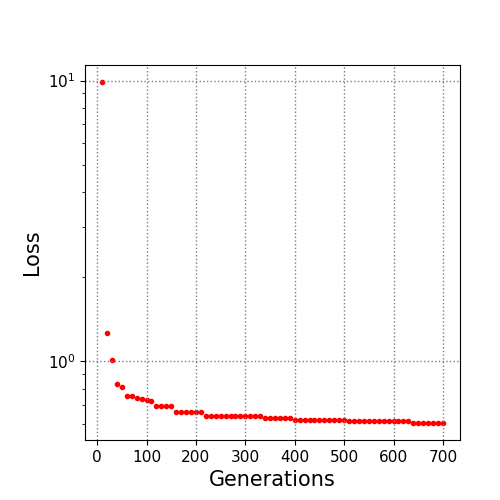

Data behind this chart, as committed beside it:
10.0, 9.885884
20.0, 1.259
30.0, 1.014
40.0, 0.8332
50.0, 0.8077
60.0, 0.755
70.0, 0.755
80.0, 0.7415
90.0, 0.7355
100.0, 0.7302
110.0, 0.7247
120.0, 0.695
130.0, 0.6926
140.0, 0.6926
150.0, 0.6926
160.0, 0.6615
170.0, 0.6615
180.0, 0.6615
190.0, 0.6615
200.0, 0.6615
210.0, 0.6615
220.0, 0.6374
230.0, 0.6374
240.0, 0.6374
250.0, 0.6374
260.0, 0.6374
270.0, 0.6372
280.0, 0.6371
290.0, 0.6371
300.0, 0.6371
310.0, 0.6371
320.0, 0.6371
330.0, 0.6371
340.0, 0.629
350.0, 0.629
360.0, 0.6285
370.0, 0.6285
380.0, 0.6285
390.0, 0.6285
400.0, 0.62
410.0, 0.6196
420.0, 0.6185
430.0, 0.6185
440.0, 0.6185
450.0, 0.6159
460.0, 0.6159
470.0, 0.6159
480.0, 0.6159
490.0, 0.6159
500.0, 0.6159
510.0, 0.6152
520.0, 0.6152
530.0, 0.6152
540.0, 0.6152
550.0, 0.6152
560.0, 0.6152
570.0, 0.6152
580.0, 0.6152
590.0, 0.6152
600.0, 0.6152
610.0, 0.6152
... 9 more rows
